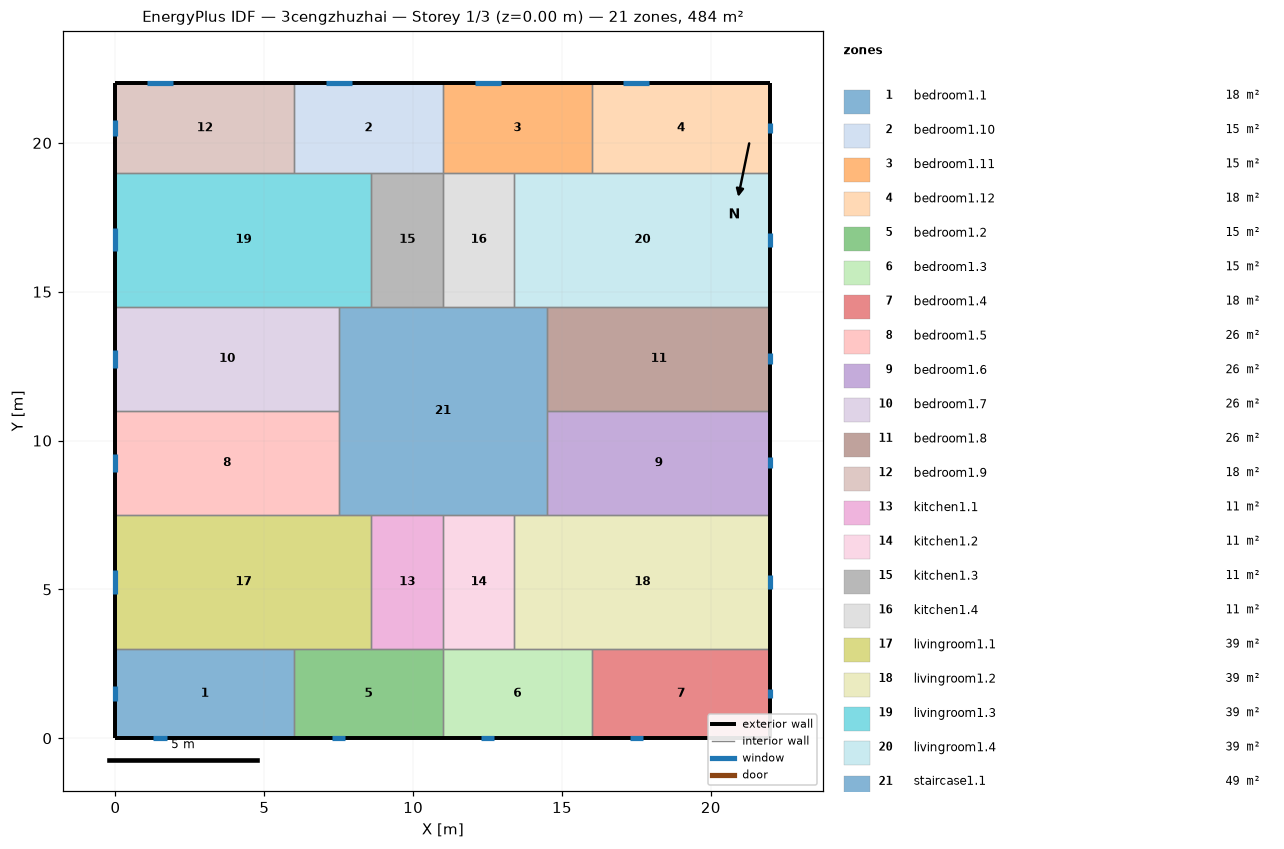
=== STOREY PLAN SPEC (per zone: floor XY polygon, exterior-wall plan segments, windows/doors) ===
zone 1: bedroom1.1  (18.0 m²)
  floor: (6.00, 3.00) (6.00, 0.00) (0.00, 0.00) (0.00, 3.00)
  exterior wall: (0.00, 3.00) – (0.00, 0.00)  [3.0 m]
    window: (0.00, 1.76) – (0.00, 1.24)  [0.8 m²]
  exterior wall: (0.00, 0.00) – (6.00, 0.00)  [6.0 m]
    window: (1.27, 0.00) – (1.73, 0.00)  [0.7 m²]
  interior walls: 2
zone 2: bedroom1.10  (15.0 m²)
  floor: (11.00, 22.00) (11.00, 19.00) (6.00, 19.00) (6.00, 22.00)
  exterior wall: (11.00, 22.00) – (6.00, 22.00)  [5.0 m]
    window: (7.94, 22.00) – (7.06, 22.00)  [1.3 m²]
  interior walls: 4
zone 3: bedroom1.11  (15.0 m²)
  floor: (16.00, 22.00) (16.00, 19.00) (11.00, 19.00) (11.00, 22.00)
  exterior wall: (16.00, 22.00) – (11.00, 22.00)  [5.0 m]
    window: (12.94, 22.00) – (12.06, 22.00)  [1.3 m²]
  interior walls: 4
zone 4: bedroom1.12  (18.0 m²)
  floor: (22.00, 22.00) (22.00, 19.00) (16.00, 19.00) (16.00, 22.00)
  exterior wall: (22.00, 19.00) – (22.00, 22.00)  [3.0 m]
    window: (22.00, 20.34) – (22.00, 20.66)  [0.5 m²]
  exterior wall: (22.00, 22.00) – (16.00, 22.00)  [6.0 m]
    window: (17.94, 22.00) – (17.06, 22.00)  [1.3 m²]
  interior walls: 2
zone 5: bedroom1.2  (15.0 m²)
  floor: (11.00, 3.00) (11.00, 0.00) (6.00, 0.00) (6.00, 3.00)
  exterior wall: (6.00, 0.00) – (11.00, 0.00)  [5.0 m]
    window: (7.27, 0.00) – (7.73, 0.00)  [0.7 m²]
  interior walls: 4
zone 6: bedroom1.3  (15.0 m²)
  floor: (16.00, 3.00) (16.00, 0.00) (11.00, 0.00) (11.00, 3.00)
  exterior wall: (11.00, 0.00) – (16.00, 0.00)  [5.0 m]
    window: (12.27, 0.00) – (12.73, 0.00)  [0.7 m²]
  interior walls: 4
zone 7: bedroom1.4  (18.0 m²)
  floor: (22.00, 3.00) (22.00, 0.00) (16.00, 0.00) (16.00, 3.00)
  exterior wall: (16.00, 0.00) – (22.00, 0.00)  [6.0 m]
    window: (17.27, 0.00) – (17.73, 0.00)  [0.7 m²]
  exterior wall: (22.00, 0.00) – (22.00, 3.00)  [3.0 m]
    window: (22.00, 1.34) – (22.00, 1.66)  [0.5 m²]
  interior walls: 2
zone 8: bedroom1.5  (26.2 m²)
  floor: (7.50, 11.00) (7.50, 7.50) (0.00, 7.50) (0.00, 11.00)
  exterior wall: (0.00, 11.00) – (0.00, 7.50)  [3.5 m]
    window: (0.00, 9.55) – (0.00, 8.95)  [0.9 m²]
  interior walls: 3
zone 9: bedroom1.6  (26.2 m²)
  floor: (22.00, 11.00) (22.00, 7.50) (14.50, 7.50) (14.50, 11.00)
  exterior wall: (22.00, 7.50) – (22.00, 11.00)  [3.5 m]
    window: (22.00, 9.07) – (22.00, 9.43)  [0.5 m²]
  interior walls: 3
zone 10: bedroom1.7  (26.2 m²)
  floor: (7.50, 14.50) (7.50, 11.00) (0.00, 11.00) (0.00, 14.50)
  exterior wall: (0.00, 14.50) – (0.00, 11.00)  [3.5 m]
    window: (0.00, 13.05) – (0.00, 12.45)  [0.9 m²]
  interior walls: 3
zone 11: bedroom1.8  (26.2 m²)
  floor: (22.00, 14.50) (22.00, 11.00) (14.50, 11.00) (14.50, 14.50)
  exterior wall: (22.00, 11.00) – (22.00, 14.50)  [3.5 m]
    window: (22.00, 12.57) – (22.00, 12.93)  [0.5 m²]
  interior walls: 3
zone 12: bedroom1.9  (18.0 m²)
  floor: (6.00, 22.00) (6.00, 19.00) (0.00, 19.00) (0.00, 22.00)
  exterior wall: (0.00, 22.00) – (0.00, 19.00)  [3.0 m]
    window: (0.00, 20.76) – (0.00, 20.24)  [0.8 m²]
  exterior wall: (6.00, 22.00) – (0.00, 22.00)  [6.0 m]
    window: (1.94, 22.00) – (1.06, 22.00)  [1.3 m²]
  interior walls: 2
zone 13: kitchen1.1  (10.8 m²)
  floor: (11.00, 7.50) (11.00, 3.00) (8.60, 3.00) (8.60, 7.50)
  interior walls: 4
zone 14: kitchen1.2  (10.8 m²)
  floor: (13.40, 7.50) (13.40, 3.00) (11.00, 3.00) (11.00, 7.50)
  interior walls: 4
zone 15: kitchen1.3  (10.8 m²)
  floor: (11.00, 19.00) (11.00, 14.50) (8.60, 14.50) (8.60, 19.00)
  interior walls: 4
zone 16: kitchen1.4  (10.8 m²)
  floor: (13.40, 19.00) (13.40, 14.50) (11.00, 14.50) (11.00, 19.00)
  interior walls: 4
zone 17: livingroom1.1  (38.7 m²)
  floor: (8.60, 7.50) (8.60, 3.00) (0.00, 3.00) (0.00, 7.50)
  exterior wall: (0.00, 7.50) – (0.00, 3.00)  [4.5 m]
    window: (0.00, 5.64) – (0.00, 4.86)  [1.2 m²]
  interior walls: 5
zone 18: livingroom1.2  (38.7 m²)
  floor: (22.00, 7.50) (22.00, 3.00) (13.40, 3.00) (13.40, 7.50)
  exterior wall: (22.00, 3.00) – (22.00, 7.50)  [4.5 m]
    window: (22.00, 5.02) – (22.00, 5.48)  [0.7 m²]
  interior walls: 5
zone 19: livingroom1.3  (38.7 m²)
  floor: (8.60, 19.00) (8.60, 14.50) (0.00, 14.50) (0.00, 19.00)
  exterior wall: (0.00, 19.00) – (0.00, 14.50)  [4.5 m]
    window: (0.00, 17.14) – (0.00, 16.36)  [1.2 m²]
  interior walls: 5
zone 20: livingroom1.4  (38.7 m²)
  floor: (22.00, 19.00) (22.00, 14.50) (13.40, 14.50) (13.40, 19.00)
  exterior wall: (22.00, 14.50) – (22.00, 19.00)  [4.5 m]
    window: (22.00, 16.52) – (22.00, 16.98)  [0.7 m²]
  interior walls: 5
zone 21: staircase1.1  (49.0 m²)
  floor: (14.50, 14.50) (14.50, 7.50) (7.50, 7.50) (7.50, 14.50)
  interior walls: 12

=== DERIVED (storey summary) ===
Building: 3cengzhuzhai
Storey: 1 of 3  (floor level z = 0.00 m)
Storey gross floor area: 484.0 m²
Zones on this storey: 21
  - bedroom1.1: floor 18.0 m²; exterior wall 9.0 m (27.0 m²); 2 window(s) 1.5 m²; WWR 5.4%
  - bedroom1.10: floor 15.0 m²; exterior wall 5.0 m (15.0 m²); 1 window(s) 1.3 m²; WWR 8.7%
  - bedroom1.11: floor 15.0 m²; exterior wall 5.0 m (15.0 m²); 1 window(s) 1.3 m²; WWR 8.7%
  - bedroom1.12: floor 18.0 m²; exterior wall 9.0 m (27.0 m²); 2 window(s) 1.8 m²; WWR 6.6%
  - bedroom1.2: floor 15.0 m²; exterior wall 5.0 m (15.0 m²); 1 window(s) 0.7 m²; WWR 4.5%
  - bedroom1.3: floor 15.0 m²; exterior wall 5.0 m (15.0 m²); 1 window(s) 0.7 m²; WWR 4.5%
  - bedroom1.4: floor 18.0 m²; exterior wall 9.0 m (27.0 m²); 2 window(s) 1.2 m²; WWR 4.3%
  - bedroom1.5: floor 26.2 m²; exterior wall 3.5 m (10.5 m²); 1 window(s) 0.9 m²; WWR 8.7%
  - bedroom1.6: floor 26.2 m²; exterior wall 3.5 m (10.5 m²); 1 window(s) 0.5 m²; WWR 5.2%
  - bedroom1.7: floor 26.2 m²; exterior wall 3.5 m (10.5 m²); 1 window(s) 0.9 m²; WWR 8.7%
  - bedroom1.8: floor 26.2 m²; exterior wall 3.5 m (10.5 m²); 1 window(s) 0.5 m²; WWR 5.2%
  - bedroom1.9: floor 18.0 m²; exterior wall 9.0 m (27.0 m²); 2 window(s) 2.1 m²; WWR 7.7%
  - kitchen1.1: floor 10.8 m²
  - kitchen1.2: floor 10.8 m²
  - kitchen1.3: floor 10.8 m²
  - kitchen1.4: floor 10.8 m²
  - livingroom1.1: floor 38.7 m²; exterior wall 4.5 m (13.5 m²); 1 window(s) 1.2 m²; WWR 8.7%
  - livingroom1.2: floor 38.7 m²; exterior wall 4.5 m (13.5 m²); 1 window(s) 0.7 m²; WWR 5.2%
  - livingroom1.3: floor 38.7 m²; exterior wall 4.5 m (13.5 m²); 1 window(s) 1.2 m²; WWR 8.7%
  - livingroom1.4: floor 38.7 m²; exterior wall 4.5 m (13.5 m²); 1 window(s) 0.7 m²; WWR 5.2%
  - staircase1.1: floor 49.0 m²
Zone adjacency (shared interzone walls):
  - bedroom1.1 ↔ bedroom1.2
  - bedroom1.1 ↔ livingroom1.1
  - bedroom1.10 ↔ bedroom1.11
  - bedroom1.10 ↔ bedroom1.9
  - bedroom1.10 ↔ kitchen1.3
  - bedroom1.10 ↔ livingroom1.3
  - bedroom1.11 ↔ bedroom1.12
  - bedroom1.11 ↔ kitchen1.4
  - bedroom1.11 ↔ livingroom1.4
  - bedroom1.12 ↔ livingroom1.4
  - bedroom1.2 ↔ bedroom1.3
  - bedroom1.2 ↔ kitchen1.1
  - bedroom1.2 ↔ livingroom1.1
  - bedroom1.3 ↔ bedroom1.4
  - bedroom1.3 ↔ kitchen1.2
  - bedroom1.3 ↔ livingroom1.2
  - bedroom1.4 ↔ livingroom1.2
  - bedroom1.5 ↔ bedroom1.7
  - bedroom1.5 ↔ livingroom1.1
  - bedroom1.5 ↔ staircase1.1
  - bedroom1.6 ↔ bedroom1.8
  - bedroom1.6 ↔ livingroom1.2
  - bedroom1.6 ↔ staircase1.1
  - bedroom1.7 ↔ livingroom1.3
  - bedroom1.7 ↔ staircase1.1
  - bedroom1.8 ↔ livingroom1.4
  - bedroom1.8 ↔ staircase1.1
  - bedroom1.9 ↔ livingroom1.3
  - kitchen1.1 ↔ kitchen1.2
  - kitchen1.1 ↔ livingroom1.1
  - kitchen1.1 ↔ staircase1.1
  - kitchen1.2 ↔ livingroom1.2
  - kitchen1.2 ↔ staircase1.1
  - kitchen1.3 ↔ kitchen1.4
  - kitchen1.3 ↔ livingroom1.3
  - kitchen1.3 ↔ staircase1.1
  - kitchen1.4 ↔ livingroom1.4
  - kitchen1.4 ↔ staircase1.1
  - livingroom1.1 ↔ staircase1.1
  - livingroom1.2 ↔ staircase1.1
  - livingroom1.3 ↔ staircase1.1
  - livingroom1.4 ↔ staircase1.1